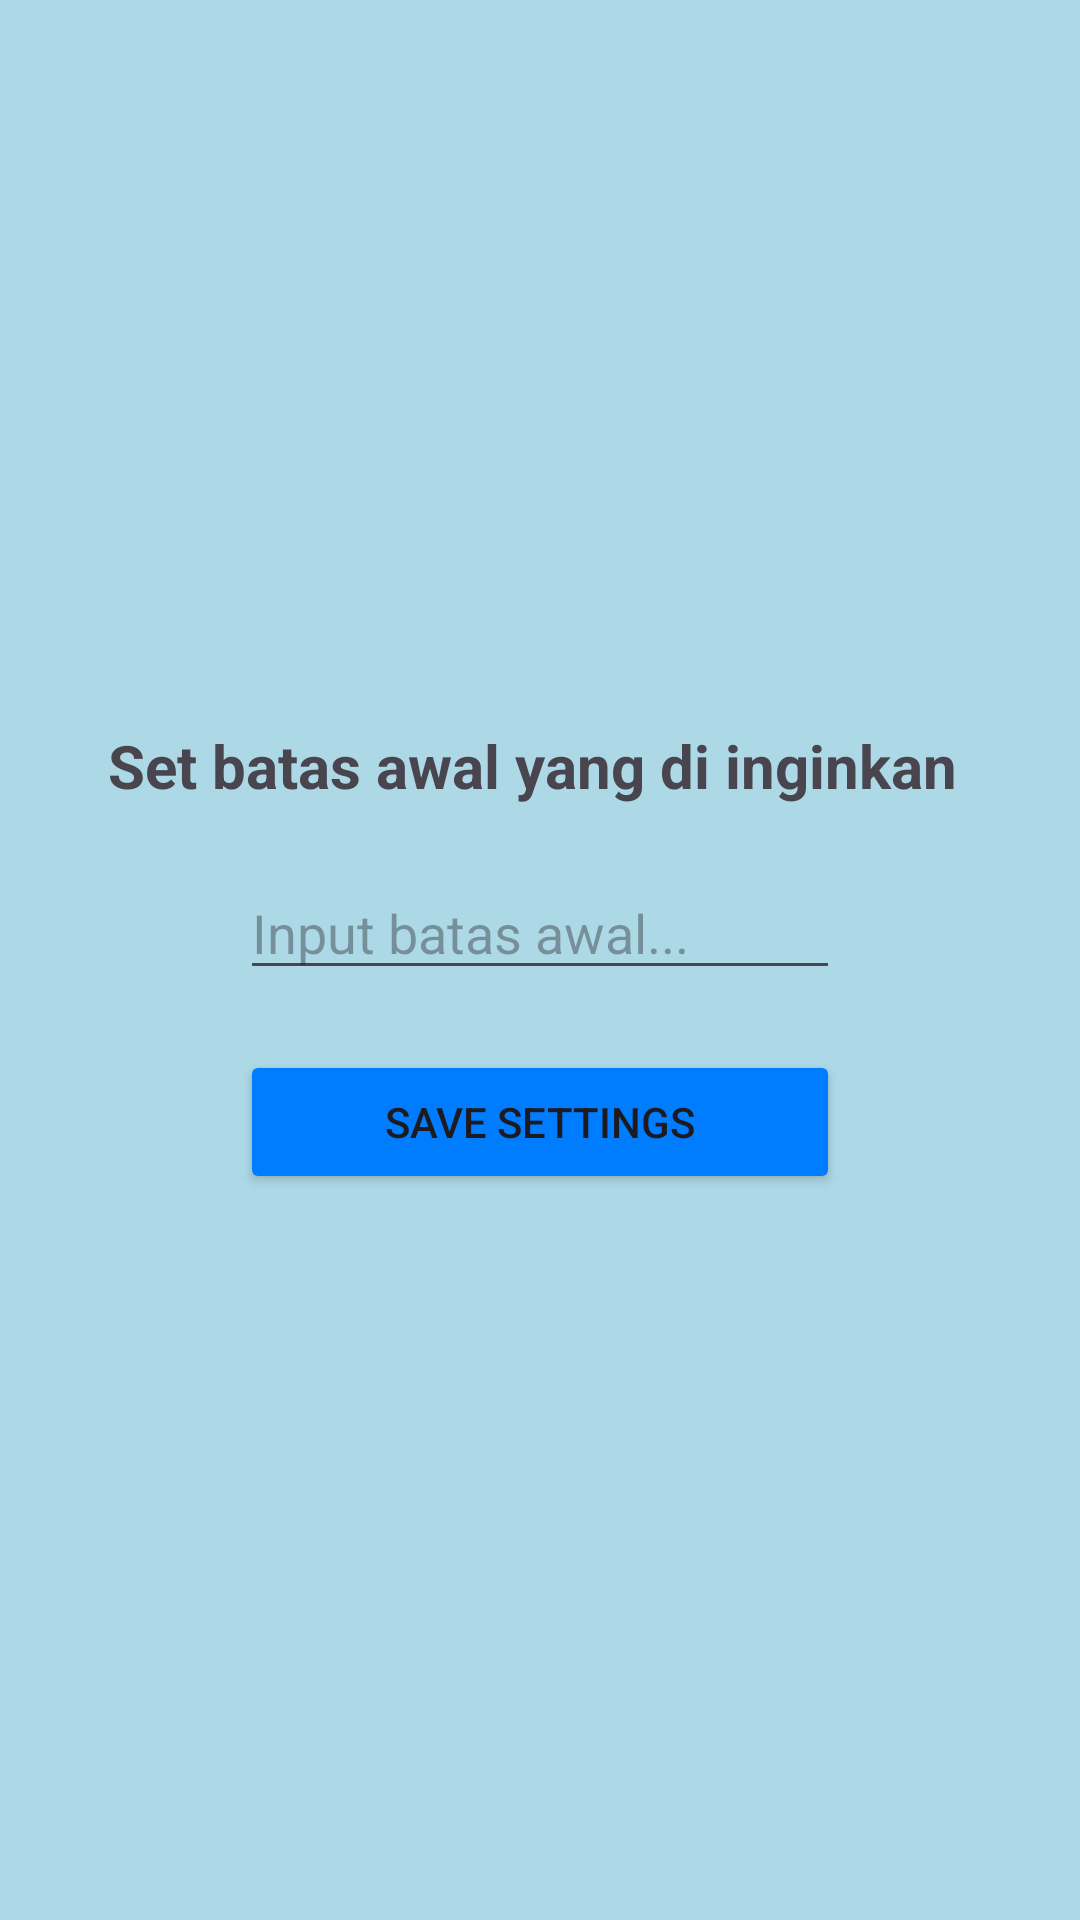

Here is an Android app screen rendered from its layout file. Give the layout XML and the strings, colors and styles it references.
<!-- AndroidManifest.xml: application theme Theme.C14220035_LatihanFragment3 -->
<!-- res/layout/fragment_settings.xml -->
<?xml version="1.0" encoding="utf-8"?>
<LinearLayout xmlns:android="http://schemas.android.com/apk/res/android"
    android:layout_width="match_parent"
    android:layout_height="match_parent"
    android:orientation="vertical"
    android:gravity="center"
    android:padding="16dp"
    android:background="#ADD8E6">

    <TextView
        android:layout_width="wrap_content"
        android:layout_height="wrap_content"
        android:text="Set batas awal yang di inginkan "
        android:textSize="20sp"
        android:layout_marginBottom="20dp"
        android:textStyle="bold"/>

    <EditText
        android:id="@+id/etMinRange"
        android:layout_width="200dp"
        android:layout_height="wrap_content"
        android:hint="Input batas awal..."
        android:inputType="number" />

    <Button
        android:id="@+id/btnSave"
        android:layout_width="200dp"
        android:layout_height="wrap_content"
        android:text="Save Settings"
        android:backgroundTint="#007dff"
        android:layout_marginTop="20dp" />
</LinearLayout>
<!-- resources referenced by this layout -->
<resources>
  <style name="Theme.C14220035_LatihanFragment3" parent="Base.Theme.C14220035_LatihanFragment3" />
  <style name="Base.Theme.C14220035_LatihanFragment3" parent="Theme.Material3.DayNight.NoActionBar">
          
          
      </style>
</resources>
